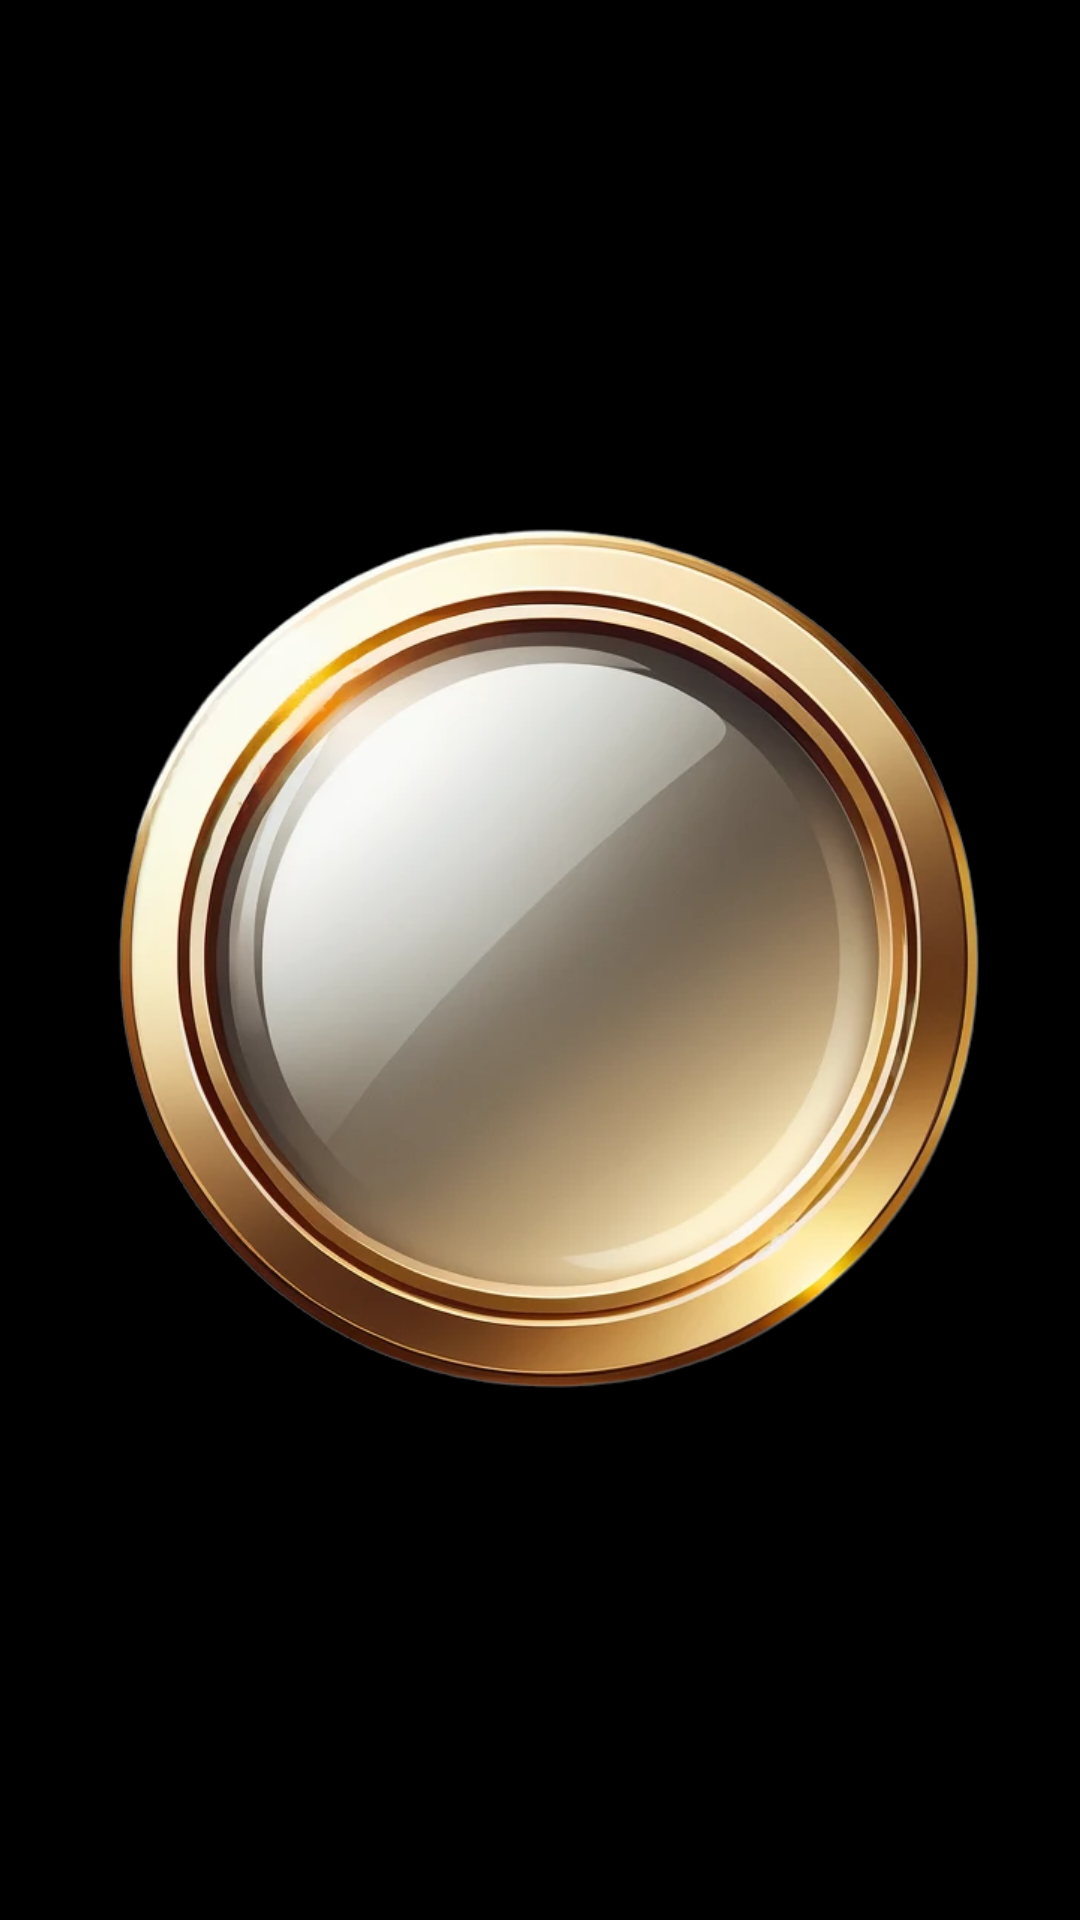

Write the Android layout XML for this screen, with the resource values it uses.
<!-- AndroidManifest.xml: application theme Theme.BotonMisterioso -->
<!-- res/layout/activity_main.xml -->
<?xml version="1.0" encoding="utf-8"?>
<androidx.constraintlayout.widget.ConstraintLayout xmlns:android="http://schemas.android.com/apk/res/android"
    xmlns:app="http://schemas.android.com/apk/res-auto"
    xmlns:tools="http://schemas.android.com/tools"
    android:layout_width="match_parent"
    android:layout_height="match_parent"
    android:background="#000000"
    android:id="@+id/layout"
    tools:context=".MainActivity">

    <ImageView
        android:id="@+id/botonImagen"
        android:layout_width="416dp"
        android:layout_height="308dp"
        android:layout_gravity="center"
        android:clickable="true"
        android:onClick="onClickBotonImagen"
        android:src="@drawable/boton"
        app:layout_constraintBottom_toBottomOf="parent"
        app:layout_constraintEnd_toEndOf="parent"
        app:layout_constraintHorizontal_bias="0.5"
        app:layout_constraintStart_toStartOf="parent"
        app:layout_constraintTop_toTopOf="parent"
        android:contentDescription="Presiona para iniciar la magia"
        app:layout_constraintVertical_bias="0.5" />

    <TextView
        android:id="@+id/texto"
        android:layout_width="263dp"
        android:layout_height="233dp"
        android:text=""
        android:textSize="18sp"
        app:fontFamily="@font/font_family"
        app:layout_constraintBottom_toTopOf="@+id/botonImagen"
        app:layout_constraintEnd_toEndOf="parent"
        app:layout_constraintHorizontal_bias="0.5"
        app:layout_constraintStart_toStartOf="parent"
        app:layout_constraintTop_toTopOf="parent"
        android:textColor="#FFFFFF"
        app:layout_constraintVertical_bias="0.5" />


</androidx.constraintlayout.widget.ConstraintLayout>
<!-- resources referenced by this layout -->
<resources>
  <!-- drawable boton: png bitmap (drawable, 328746 bytes) -->
  <style name="Theme.BotonMisterioso" parent="Base.Theme.BotonMisterioso" />
  <style name="Base.Theme.BotonMisterioso" parent="Theme.Material3.DayNight.NoActionBar">
          
          <item name="colorPrimary">@color/black</item>
          <item name="android:statusBarColor">@color/black</item>
          <item name="android:navigationBarColor">@color/black</item>
      </style>
  <color name="black">#FF000000</color>
</resources>
